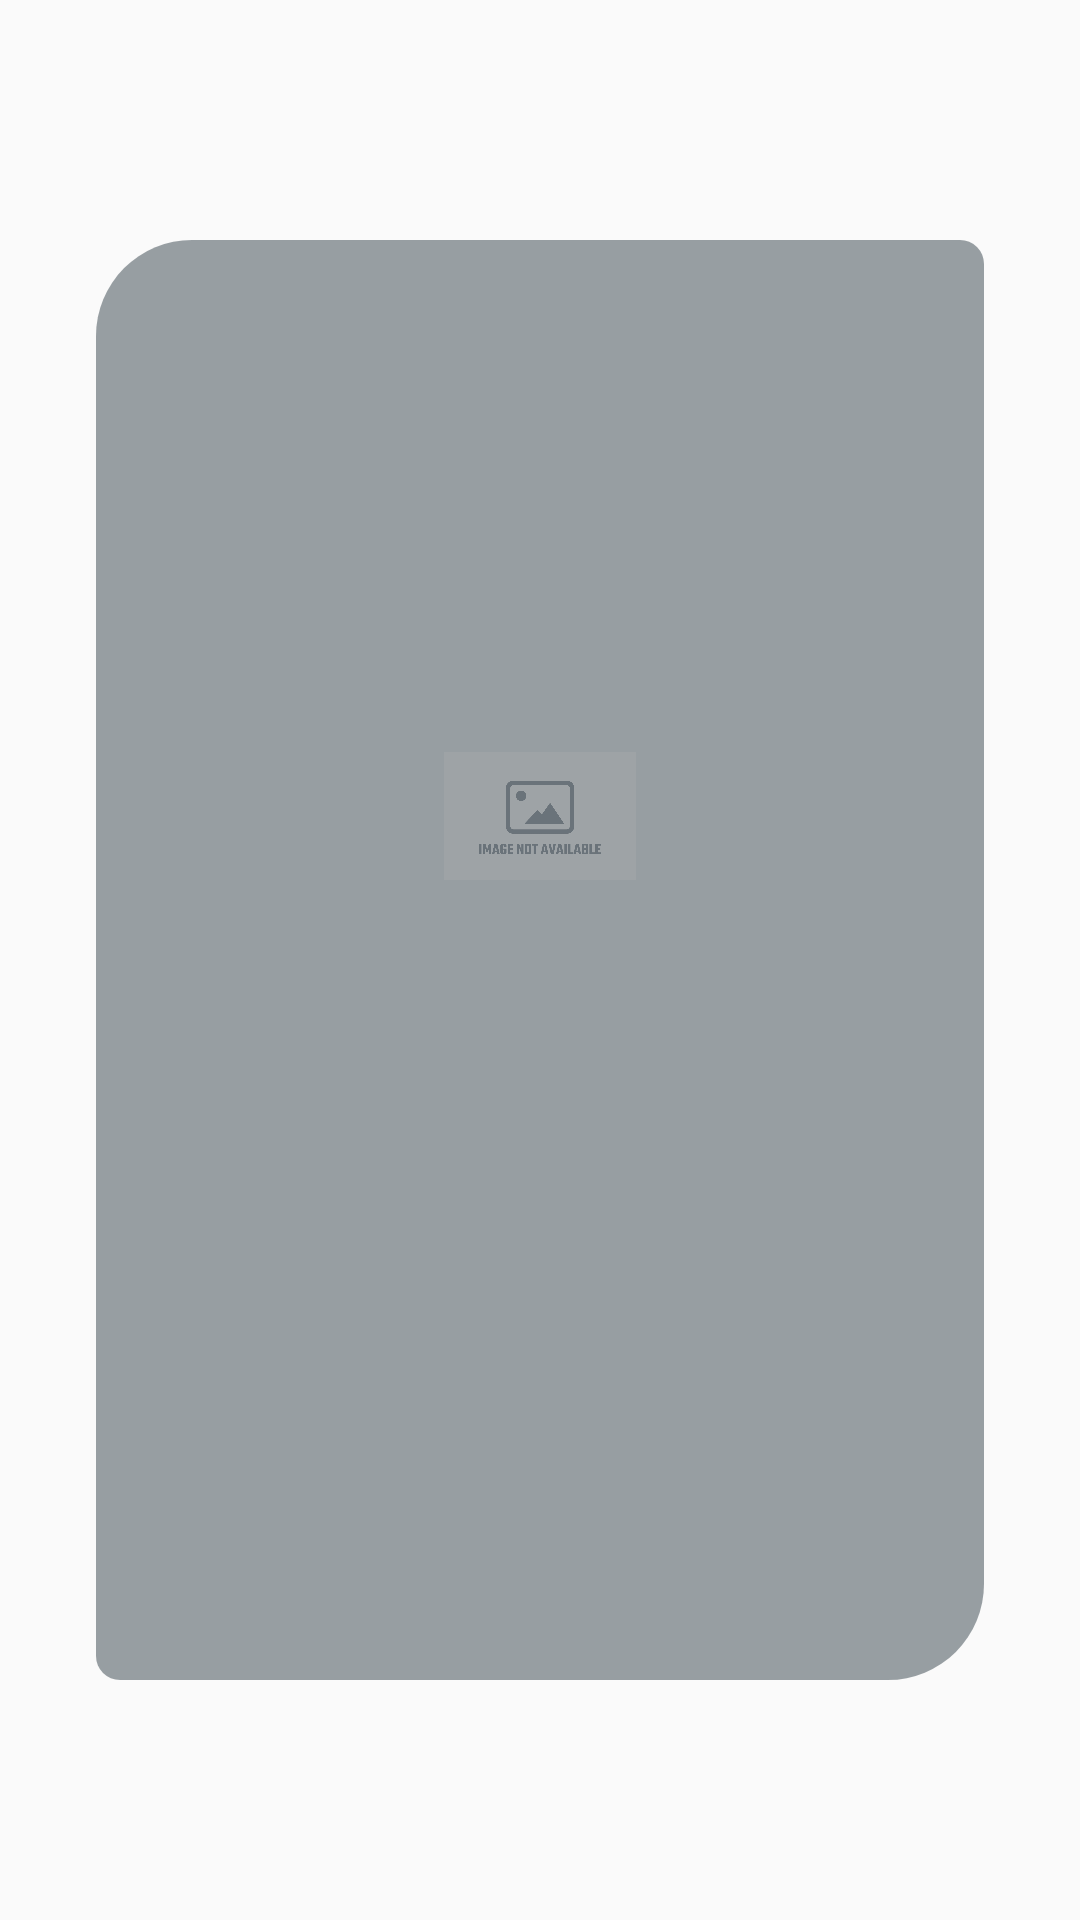

Produce the Android XML layout that renders to this screen, including the resource entries it uses.
<!-- AndroidManifest.xml: application theme Theme.Euro24 -->
<!-- res/layout/fragment_saving_match.xml -->
<?xml version="1.0" encoding="utf-8"?>
<layout xmlns:android="http://schemas.android.com/apk/res/android"
    xmlns:app="http://schemas.android.com/apk/res-auto"
    xmlns:tools="http://schemas.android.com/tools">

    <RelativeLayout
        android:id="@+id/dialog_container"
        android:layout_width="match_parent"
        android:layout_height="match_parent"
        android:background="@color/transparent"
        android:gravity="center"
        android:padding="@dimen/margin_big">

        <RelativeLayout
            android:id="@+id/dialog_background"
            android:layout_width="match_parent"
            android:layout_height="@dimen/dialog_h"
            android:background="@drawable/background_dialog_base"
            android:padding="@dimen/margin_big">

            <TextView
                android:id="@+id/text_save_match_title"
                android:layout_width="match_parent"
                android:layout_height="wrap_content"
                android:layout_alignParentStart="true"
                android:layout_alignParentTop="true"
                android:layout_alignParentEnd="true"
                android:fontFamily="@font/teko_semi_bold"
                android:gravity="center_horizontal"
                android:textColor="@color/dialog_text"
                android:textSize="@dimen/dialog_title"
                tools:text="Well done!" />

            <ImageView
                android:id="@+id/image_icon"
                android:layout_width="@dimen/icon_big"
                android:layout_height="@dimen/icon_big"
                android:layout_above="@id/text_save_match_message"
                android:layout_below="@id/text_save_match_title"
                android:layout_centerHorizontal="true"
                android:contentDescription="@string/description_icon"
                android:src="@drawable/default_image"
                app:tint="@color/match_editor_icon_success" />

            <TextView
                android:id="@+id/text_save_match_message"
                android:layout_width="match_parent"
                android:layout_height="wrap_content"
                android:layout_above="@id/button_try_again"
                android:layout_marginTop="@dimen/margin_normal"
                android:layout_marginBottom="@dimen/margin_big"
                android:fontFamily="@font/teko_regular"
                android:gravity="center_horizontal"
                android:textColor="@color/dialog_text"
                android:textSize="@dimen/dialog_message"
                tools:text="@string/match_editor_message_success" />

            <Button
                android:id="@+id/button_try_again"
                android:layout_width="@dimen/dialog_cta_large_button_w"
                android:layout_height="@dimen/dialog_cta_button_h"
                android:layout_alignParentBottom="true"
                android:layout_centerHorizontal="true"
                android:background="@drawable/background_button_cta_dialog"
                android:fontFamily="@font/teko_semi_bold"
                android:gravity="center"
                android:text="@string/match_editor_button_try_again"
                android:textAllCaps="true"
                android:textColor="@color/dialog_cta_button_text"
                android:textSize="@dimen/dialog_button_text"
                android:visibility="invisible"
                tools:visibility="visible" />

        </RelativeLayout>

    </RelativeLayout>

</layout>
<!-- resources referenced by this layout -->
<resources>
  <color name="dialog_cta_button_text">@color/white</color>
  <color name="dialog_text">@color/white</color>
  <color name="transparent">#00FFFFFF</color>
  <dimen name="dialog_button_text">40sp</dimen>
  <dimen name="dialog_cta_button_h">64dp</dimen>
  <dimen name="dialog_cta_large_button_w">256dp</dimen>
  <dimen name="dialog_h">480dp</dimen>
  <dimen name="dialog_message">20sp</dimen>
  <dimen name="dialog_title">32sp</dimen>
  <dimen name="icon_big">64dp</dimen>
  <dimen name="margin_big">32dp</dimen>
  <dimen name="margin_normal">16dp</dimen>
  <!-- drawable background_button_cta_dialog (drawable) -->
  <?xml version="1.0" encoding="utf-8"?>
  <shape xmlns:android="http://schemas.android.com/apk/res/android"
      android:shape="rectangle">
      <solid android:color="@color/cta_button_selector_background" />
      <corners
          android:bottomLeftRadius="@dimen/radius_small"
          android:bottomRightRadius="@dimen/radius_big"
          android:topLeftRadius="@dimen/radius_big"
          android:topRightRadius="@dimen/radius_small" />
  
  </shape>
  <!-- drawable background_dialog_base (drawable) -->
  <?xml version="1.0" encoding="utf-8"?>
  <shape xmlns:android="http://schemas.android.com/apk/res/android"
      android:shape="rectangle">
      <corners
          android:bottomLeftRadius="@dimen/radius_small"
          android:bottomRightRadius="@dimen/radius_big"
          android:topLeftRadius="@dimen/radius_big"
          android:topRightRadius="@dimen/radius_small" />
      <solid android:color="@color/dialog_background" />
  
  </shape>
  <!-- drawable default_image: jpg bitmap (drawable, 64798 bytes) -->
  <string name="description_icon">Icon image</string>
  <string name="match_editor_button_try_again">Try again</string>
  <string name="match_editor_message_success">Match saved successfully!</string>
  <style name="Theme.Euro24" parent="Base.Theme.Euro24" />
  <color name="white">#FFFFFFFF</color>
  <dimen name="radius_small">8dp</dimen>
  <dimen name="radius_big">32dp</dimen>
  <color name="dialog_background">@color/charcoal50</color>
  <style name="Base.Theme.Euro24" parent="Theme.AppCompat.Light.NoActionBar">
          <item name="android:statusBarColor">@color/anthracite</item>
          
          
          <item name="windowNoTitle">true</item>
          <item name="windowActionBar">false</item>
          <item name="android:windowFullscreen">true</item>
      </style>
  <color name="charcoal50">#8037444D</color>
  <color name="anthracite">#0C1114</color>
</resources>
